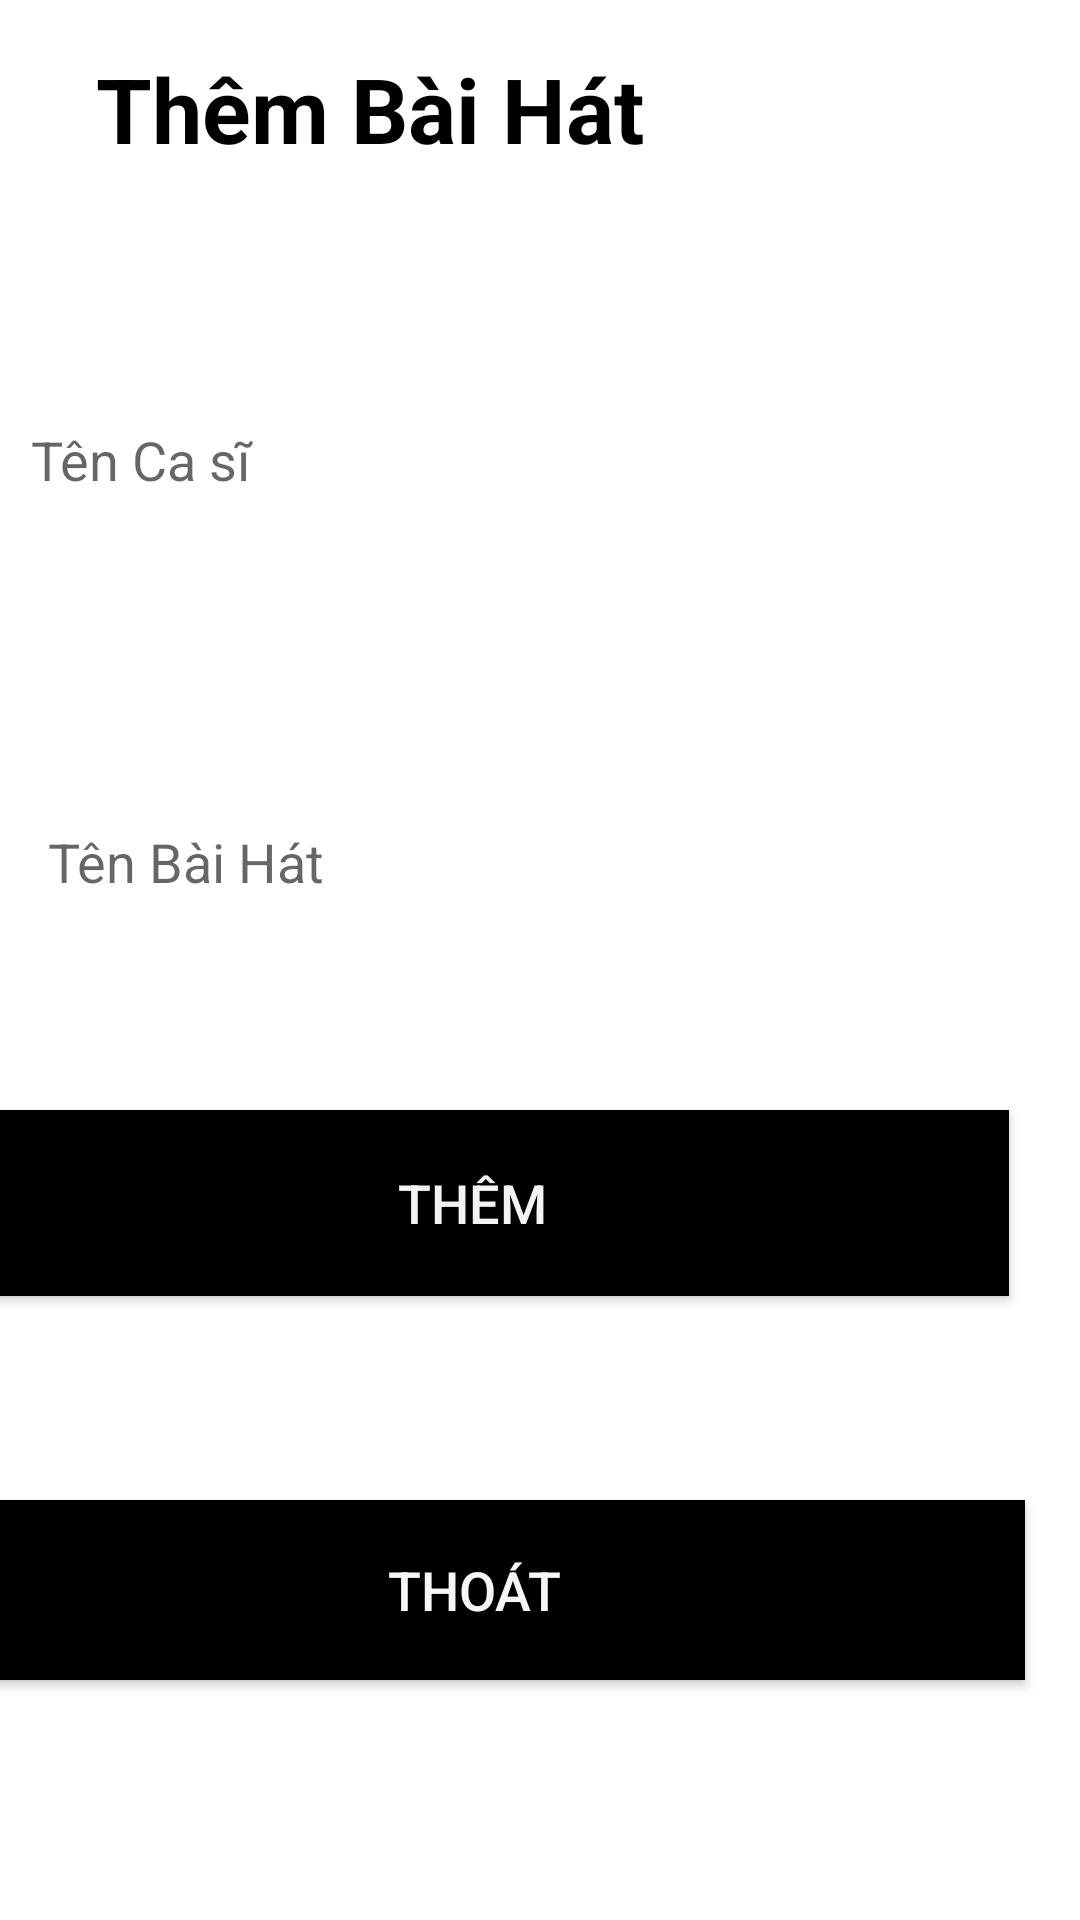

This screen was rendered from an Android layout file. Write that file and the resources it references.
<!-- AndroidManifest.xml: application theme Theme.OnThiMusic -->
<!-- res/layout/activity_add.xml -->
<?xml version="1.0" encoding="utf-8"?>
<androidx.constraintlayout.widget.ConstraintLayout xmlns:android="http://schemas.android.com/apk/res/android"
    xmlns:app="http://schemas.android.com/apk/res-auto"
    xmlns:tools="http://schemas.android.com/tools"
    android:layout_width="match_parent"
    android:layout_height="match_parent"
    tools:context=".Add">
    <TextView
        android:id="@+id/textView3"
        android:layout_width="wrap_content"
        android:layout_height="wrap_content"
        android:layout_marginTop="16dp"
        android:text="Thêm Bài Hát"
        android:textColor="#000000"
        android:textSize="30sp"
        android:textStyle="bold"
        app:layout_constraintEnd_toEndOf="parent"
        app:layout_constraintHorizontal_bias="0.18"
        app:layout_constraintStart_toStartOf="parent"
        app:layout_constraintTop_toTopOf="parent" />

    <EditText
        android:id="@+id/edName"
        android:layout_width="371dp"
        android:layout_height="50dp"
        android:layout_marginStart="20dp"
        android:layout_marginTop="72dp"
        android:layout_marginEnd="20dp"

        android:drawablePadding="12dp"
        android:ems="10"
        android:hint="Tên Ca sĩ"
        android:inputType="textPersonName"
        android:paddingStart="12dp"
        android:paddingEnd="12dp"
        android:background="@drawable/vien"
        app:layout_constraintEnd_toEndOf="parent"
        app:layout_constraintHorizontal_bias="0.432"
        app:layout_constraintStart_toStartOf="parent"
        app:layout_constraintTop_toBottomOf="@+id/textView3" />


    <EditText
        android:id="@+id/edNamebaihat"
        android:layout_width="365dp"
        android:layout_height="50dp"
        android:layout_marginTop="84dp"
        android:drawablePadding="12dp"
        android:ems="10"
        android:background="@drawable/vien"
        android:hint="Tên Bài Hát"
        android:inputType="textPersonName"
        android:paddingStart="12dp"
        android:paddingEnd="12dp"
        app:layout_constraintEnd_toEndOf="@+id/edName"
        app:layout_constraintHorizontal_bias="1.0"
        app:layout_constraintStart_toStartOf="parent"
        app:layout_constraintTop_toBottomOf="@+id/edName" />

    <Button
        android:id="@+id/btnCreate"
        android:layout_width="358dp"
        android:layout_height="62dp"
        android:layout_marginEnd="24dp"
        android:layout_marginBottom="208dp"
        android:background="@color/black"
        android:text="Thêm"
        android:textColor="#F3F3F3"
        android:textSize="18sp"
        app:layout_constraintBottom_toBottomOf="parent"
        app:layout_constraintEnd_toEndOf="parent" />

    <Button
        android:id="@+id/btnBack2"
        android:layout_width="367dp"
        android:layout_height="60dp"
        android:layout_marginTop="68dp"
        android:background="@color/black"
        android:text="Thoát"
        android:textColor="#F6F6F6"
        android:textColorHint="#F8F3F3"
        android:textSize="18sp"
        app:layout_constraintEnd_toEndOf="@+id/btnCreate"
        app:layout_constraintHorizontal_bias="0.444"
        app:layout_constraintStart_toStartOf="@+id/btnCreate"
        app:layout_constraintTop_toBottomOf="@+id/btnCreate" />
</androidx.constraintlayout.widget.ConstraintLayout>
<!-- resources referenced by this layout -->
<resources>
  <style name="Theme.OnThiMusic" parent="Theme.MaterialComponents.DayNight.DarkActionBar">
          
          <item name="colorPrimary">@color/purple_500</item>
          <item name="colorPrimaryVariant">@color/purple_700</item>
          <item name="colorOnPrimary">@color/white</item>
          
          <item name="colorSecondary">@color/teal_200</item>
          <item name="colorSecondaryVariant">@color/teal_700</item>
          <item name="colorOnSecondary">@color/black</item>
          
          <item name="android:statusBarColor" tools:targetApi="l">?attr/colorPrimaryVariant</item>
          
      </style>
  <!-- not gathered from this repository: default colours our renderer supplied (Android Studio template values) -->
  <color name="purple_500">#FF6200EE</color>
  <color name="purple_700">#FF3700B3</color>
  <color name="teal_200">#FF03DAC5</color>
  <color name="teal_700">#FF018786</color>
  <color name="black">#FF000000</color>
  <color name="white">#FFFFFFFF</color>
</resources>
